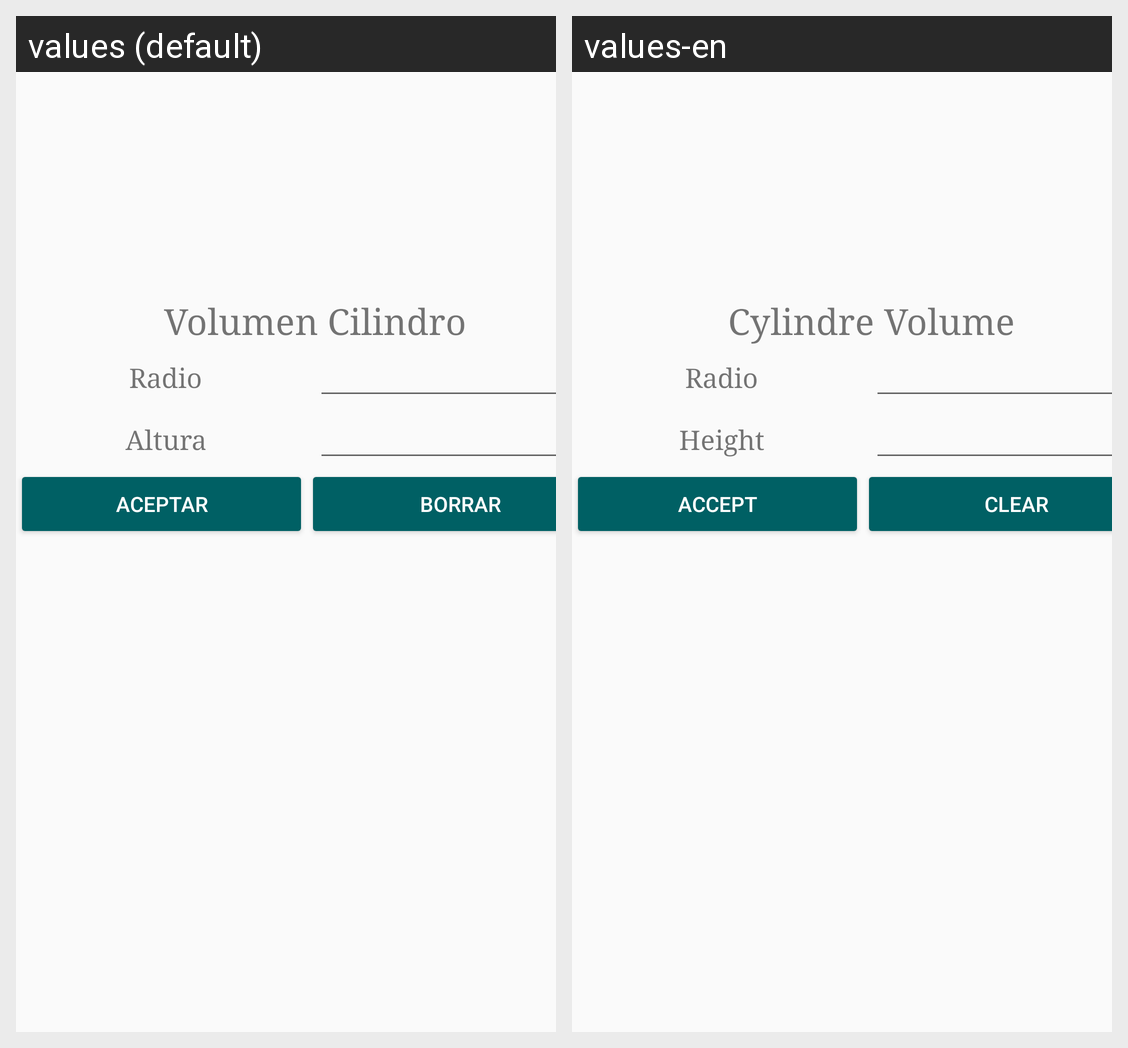

Locale-by-locale string values for the Android screen shown in this grid:
Android screen res/layout/activity_operar__volumen__cilindro.xml rendered under 2 locales, left to right: values (default), values-en. Device: Nexus 5 (rendered at 1080×1920; each locale shown at half size, 540×960, under a caption strip naming it); theme AppTheme.
Strings drawn on this screen, with the default value and each locale's value (text and hints the layout hard-codes, and strings that could not be matched under every locale, appear in the picture but are not listed):

vol_cilindro
  values: Volumen Cilindro
  values-en: Cylindre Volume

radio
  values: Radio
  values-en: Radio

altura
  values: Altura
  values-en: Height

aceptar
  values: Aceptar
  values-en: Accept

Borrar
  values: Borrar
  values-en: Clear
